Labelled photos from "Data_CMC_COADEL_1", an image-classification folder in jmwolf82/XAI_Healthcare. The possible labels are: mitosis, non-mitosis.

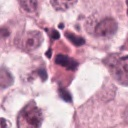
Label: mitosis

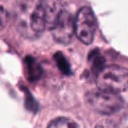
Label: mitosis

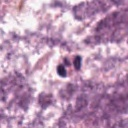
Label: non-mitosis

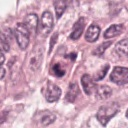
Label: mitosis

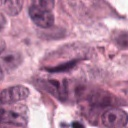
Label: non-mitosis

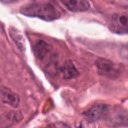
Label: non-mitosis
